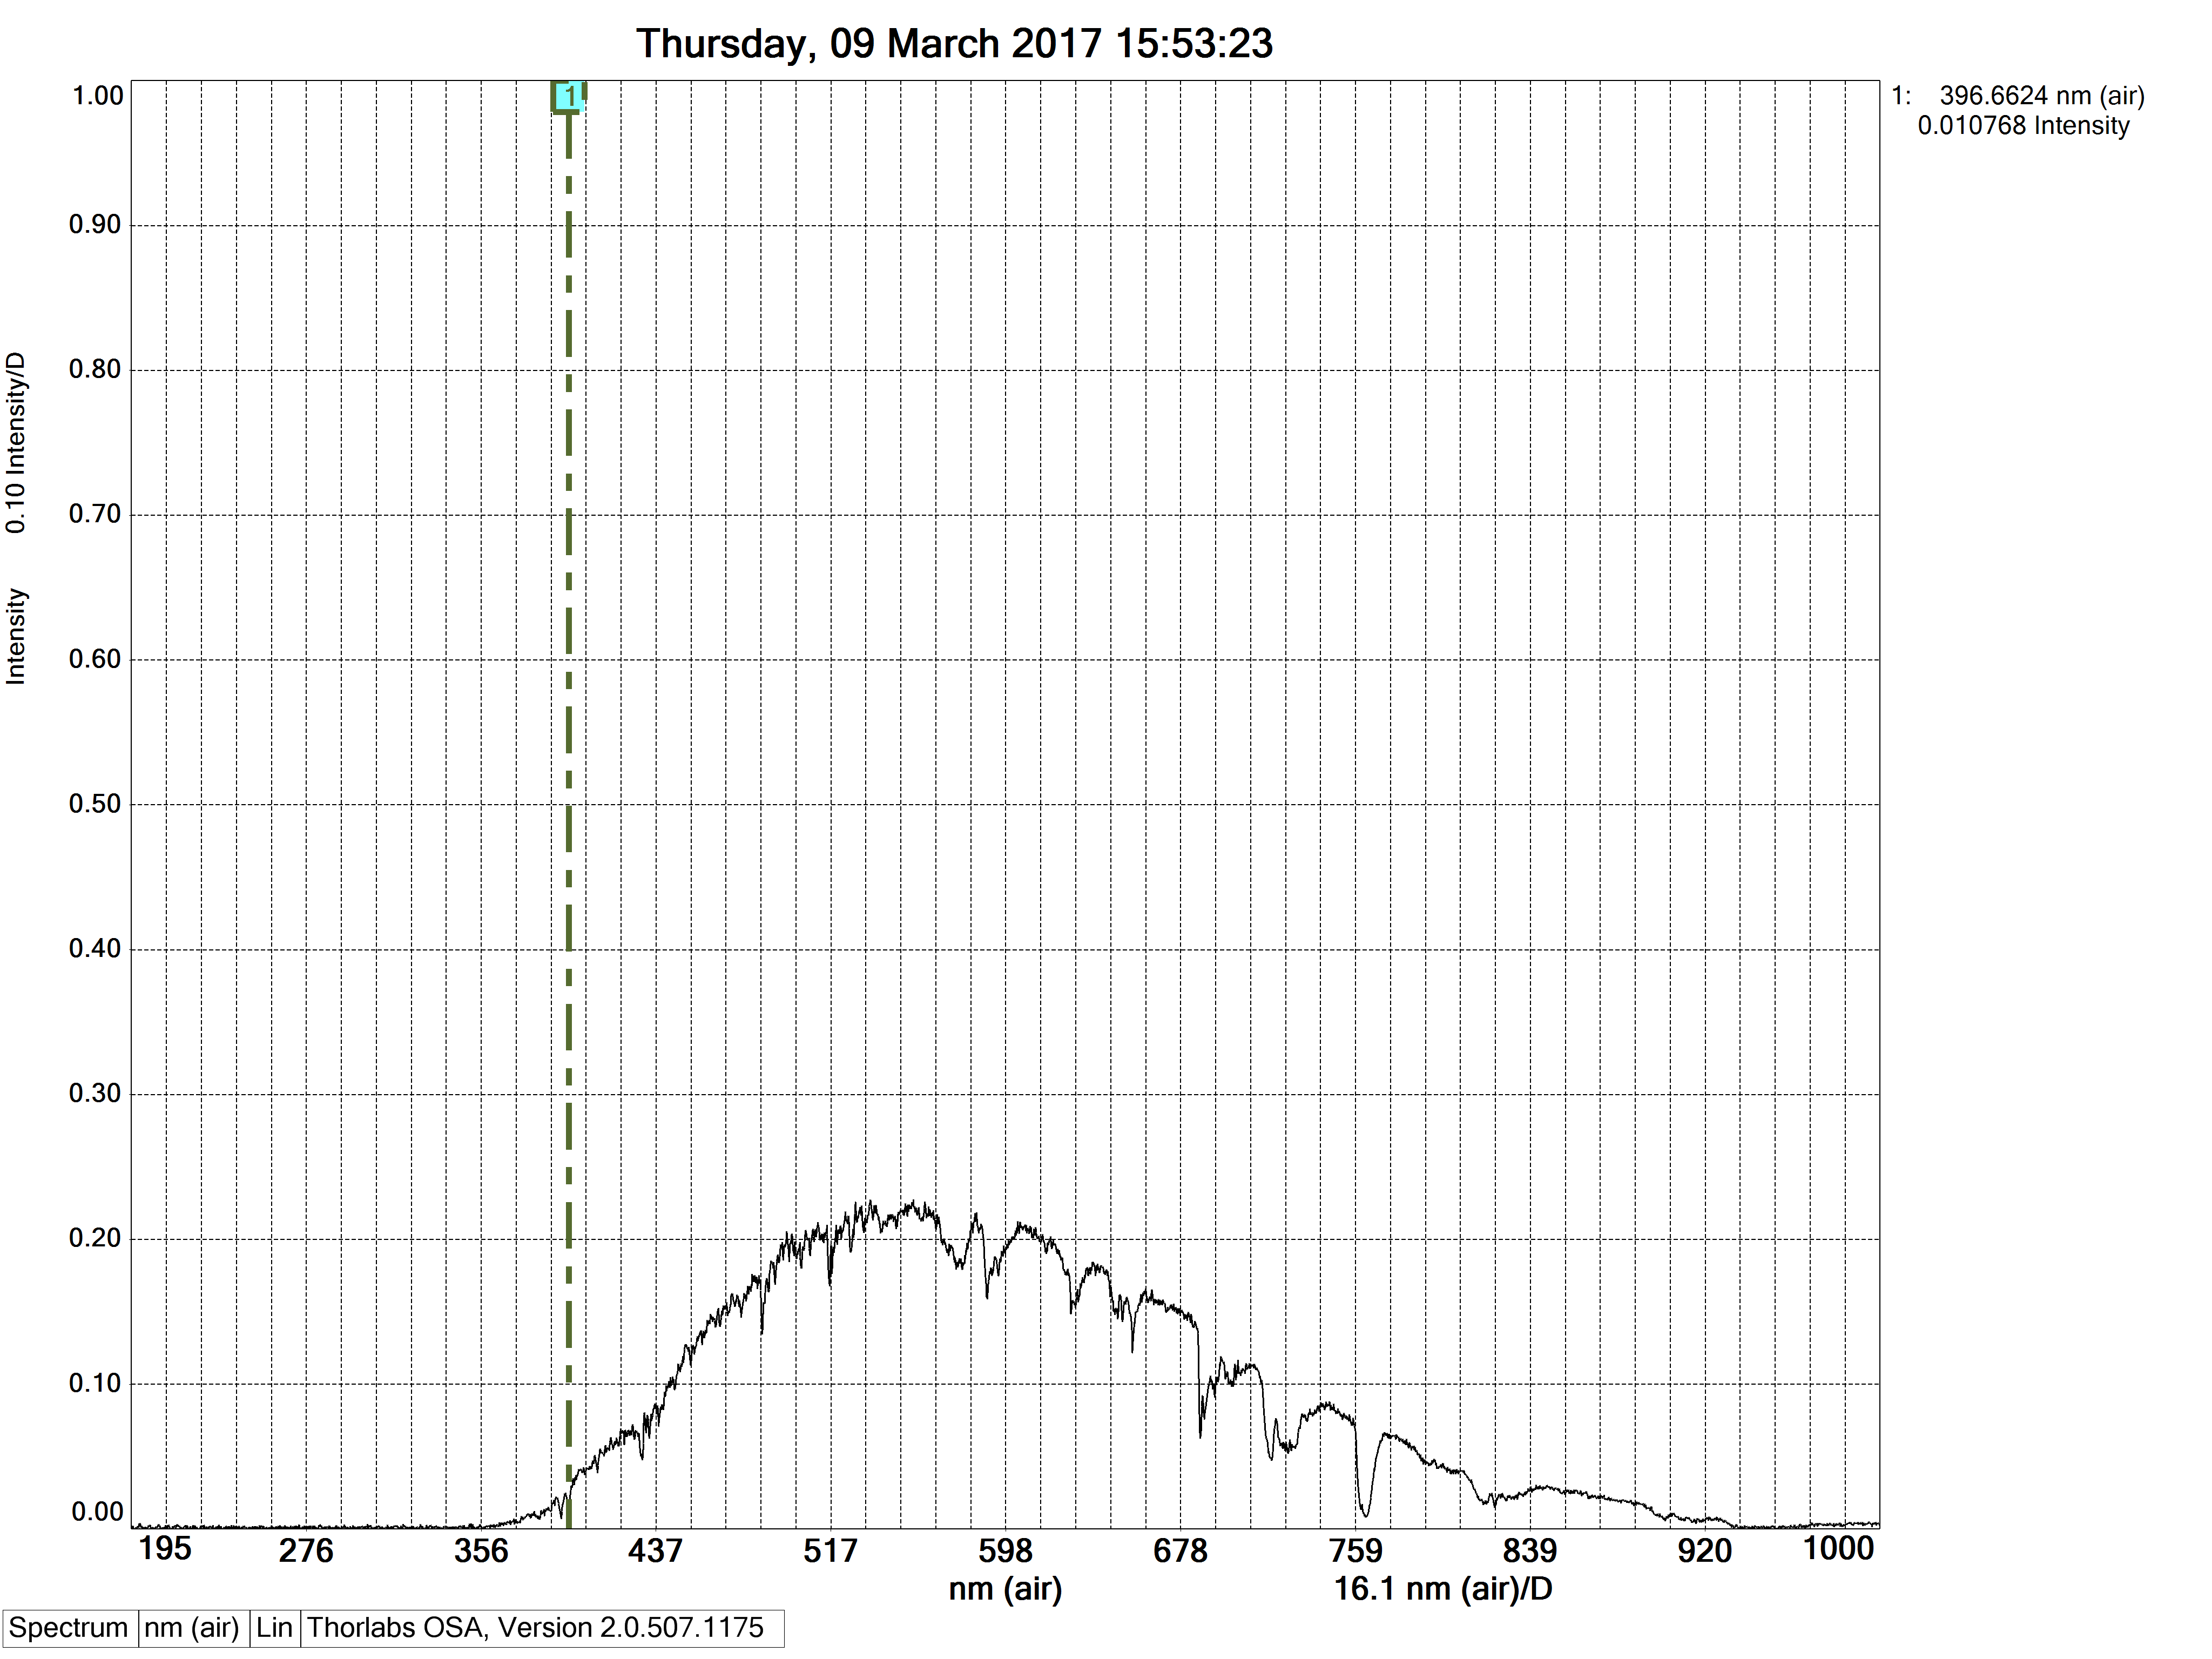

The table this chart was drawn from, first rows:
#Thorlabs FTS
#[SpectrumHeader]
#Date, 20170309
#Time, 15523367
#GMTTime, 15523367
#XAxisUnit, nm_air
#YAxisUnit, intensity
#Average, 1
#RollingAverage, 0
#SpectrumSmooth, 0
#SSmoothParam1, 0
#SSmoothParam2, 0
#SSmoothParam3, 0
#SSmoothParam4, 0
#IntegrationTime, 0.025
#TriggerMode, 0
#InterferometerSerial, M00328119
#Source, 
#AirMeasureOpt, 0
#WnrMin, 0.000000
#WnrMax, 0.000000
#Length, 3648
#Resolution, 0.0000000000e+000
#ADC, 0
#Instrument, 0
#InstrModel, CCS200
#Type, emission
#AirTemp, 0.00
#AirPressure, 0.00
#AirRelHum, 0.00
#Name, 
#Comment, 
#[Data]
1.952689209e+002, 2.215884626e-003
1.954717560e+002, 8.025641437e-004
1.956746063e+002, 2.175504109e-003
1.958774719e+002, 2.978068369e-004
1.960803528e+002, 1.973601291e-003
1.962832489e+002, -7.924690144e-004
1.964861603e+002, 3.785680165e-004
1.966890869e+002, -3.684728581e-004
1.968920288e+002, -1.095323474e-003
1.970949707e+002, -5.299951881e-004
1.972979431e+002, 5.602806341e-004
1.975009308e+002, 4.795194836e-004
1.977039185e+002, 9.438962443e-004
1.979069366e+002, 4.997097421e-004
1.981099701e+002, 1.832269132e-003
1.983130035e+002, 1.489034155e-003
1.985160522e+002, 1.428463263e-003
1.987191315e+002, 3.785680165e-004
1.989222107e+002, 3.386921715e-003
1.991253204e+002, 1.610175939e-003
1.993284302e+002, 3.831108101e-003
1.995315552e+002, 2.135123592e-003
1.997346954e+002, 2.175504109e-003
1.999378510e+002, 9.035156108e-004
2.001410217e+002, 2.094742842e-003
2.003442078e+002, 5.400903756e-004
2.005474091e+002, -5.703757633e-004
2.007506256e+002, -1.867602114e-004
... 3,620 more rows
